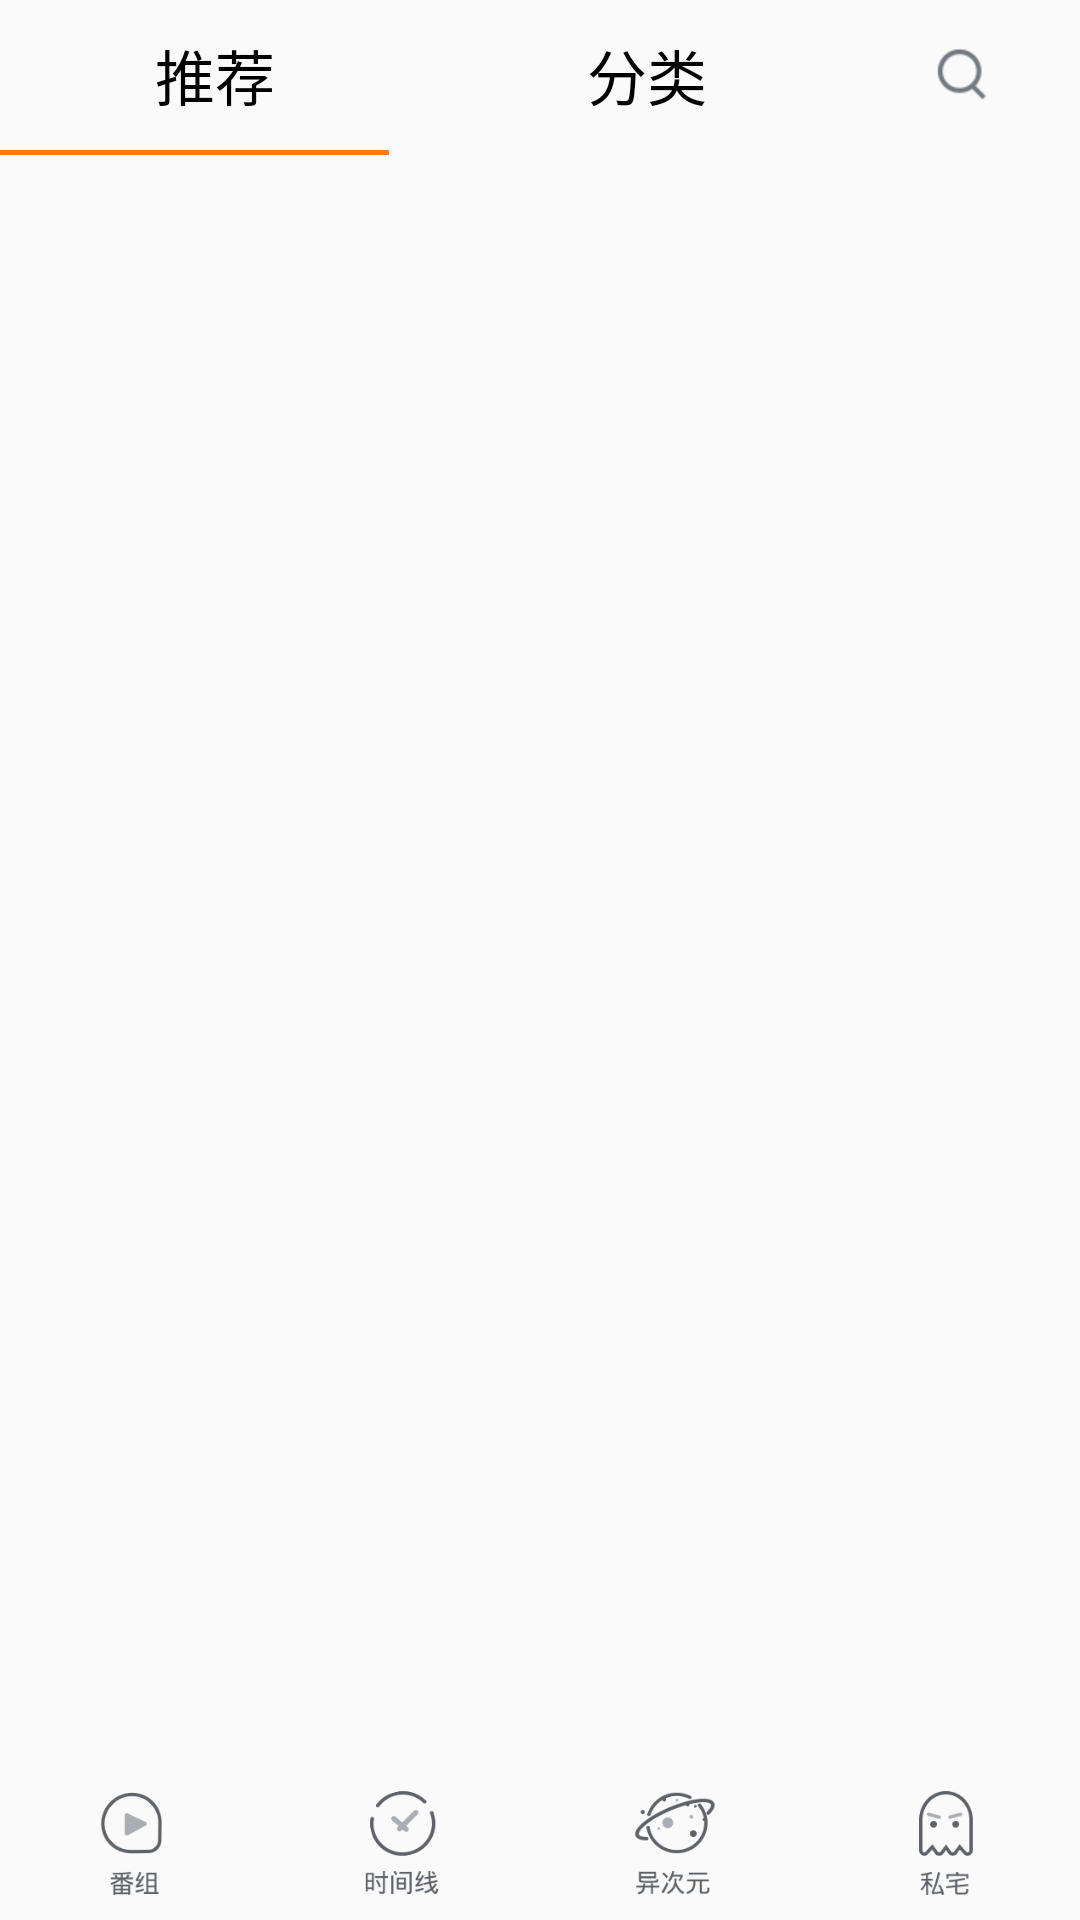

The Android layout XML behind this screen, and the referenced resources:
<!-- AndroidManifest.xml: application theme AppTheme -->
<!-- res/layout/activity_main.xml -->
<RelativeLayout xmlns:android="http://schemas.android.com/apk/res/android"
    xmlns:tools="http://schemas.android.com/tools"
    android:id="@+id/re_main"
    android:layout_width="match_parent"
    android:layout_height="match_parent"
    android:paddingBottom="@dimen/activity_vertical_margin"
    android:paddingLeft="@dimen/activity_horizontal_margin"
    android:paddingRight="@dimen/activity_horizontal_margin"
    android:paddingTop="@dimen/activity_vertical_margin"
    tools:context=".MainActivity">

    <LinearLayout

        android:layout_width="match_parent"
        android:layout_height="match_parent"
        android:orientation="vertical">

        
        <LinearLayout
            android:layout_width="match_parent"
            android:layout_height="50dp"
            android:orientation="horizontal">


            
            <RadioGroup
                android:id="@+id/rg_head_main"
                android:layout_width="0dp"
                android:layout_height="match_parent"
                android:layout_weight="4"
                android:orientation="horizontal">

                <RadioButton
                    android:id="@+id/rb1_head_main"
                    style="@style/TabTxtv"
                    android:text="推荐" />

                <RadioButton
                    android:id="@+id/rb2_head_main"
                    style="@style/TabTxtv"
                    android:text="分类" />
            </RadioGroup>

            <ImageView
                android:id="@+id/image_search_main"
                style="@style/TabTxtv"
                android:src="@mipmap/icon_search" />
        </LinearLayout>

        
        <LinearLayout
            android:layout_width="260dp"
            android:layout_height="wrap_content"
            android:orientation="horizontal">

            <View
                android:id="@+id/view1_head_main"
                style="@style/tabView"
                android:visibility="visible" />

            <View
                android:id="@+id/view2_head_main"
                style="@style/tabView"
                android:visibility="invisible" />

        </LinearLayout>

        <android.support.v4.view.ViewPager
            android:id="@+id/vp_head_main"
            android:layout_width="match_parent"
            android:layout_height="match_parent"></android.support.v4.view.ViewPager>
    </LinearLayout>

    <LinearLayout
        android:layout_width="match_parent"
        android:layout_height="50dp"
        android:layout_alignParentBottom="true"

        android:orientation="horizontal">

        <ImageView
            android:id="@+id/imagebtn1_bottom_main"
            android:layout_width="0dp"
            android:layout_height="wrap_content"
            android:layout_weight="1"
            android:onClick="imagebtnOnClick"
            android:src="@drawable/btn_tabbar_btn_new" />

        <ImageView
            android:id="@+id/imagebtn2_bottom_main"
            android:layout_width="0dp"
            android:layout_height="wrap_content"
            android:layout_weight="1"
            android:onClick="imagebtnOnClick"
            android:src="@drawable/btn_tabbar_btn_timeline" />

        <ImageView
            android:id="@+id/imagebtn3_bottom_main"
            android:layout_width="0dp"
            android:layout_height="wrap_content"
            android:layout_weight="1"
            android:onClick="imagebtnOnClick"
            android:src="@drawable/btn_tabbar_btn_cyber_space" />

        <ImageView
            android:id="@+id/imagebtn4_bottom_main"
            android:layout_width="0dp"
            android:layout_height="wrap_content"
            android:layout_weight="1"
            android:onClick="imagebtnOnClick"
            android:src="@drawable/btn_tabbar_btn_mine" />
    </LinearLayout>

</RelativeLayout>
<!-- resources referenced by this layout -->
<resources>
  <!-- drawable btn_tabbar_btn_cyber_space (drawable) -->
  <?xml version="1.0" encoding="utf-8"?>
  <selector xmlns:android="http://schemas.android.com/apk/res/android">
      <item android:drawable="@mipmap/tabbar_btn_cyber_space_selected" android:state_pressed="true"></item>
      <item android:drawable="@mipmap/tabbar_btn_cyber_space_normal"></item>
  </selector>
  <!-- drawable btn_tabbar_btn_mine (drawable) -->
  <?xml version="1.0" encoding="utf-8"?>
  <selector xmlns:android="http://schemas.android.com/apk/res/android">
      <item android:drawable="@mipmap/tabbar_btn_mine_selected" android:state_pressed="true"></item>
      <item android:drawable="@mipmap/tabbar_btn_mine_normal"></item>
  </selector>
  <!-- drawable btn_tabbar_btn_new (drawable) -->
  <?xml version="1.0" encoding="utf-8"?>
  <selector xmlns:android="http://schemas.android.com/apk/res/android">
      <item android:drawable="@mipmap/tabbar_btn_new_selected" android:state_pressed="true"></item>
      <item android:drawable="@mipmap/tabbar_btn_new_normal"></item>
  </selector>
  <!-- drawable btn_tabbar_btn_timeline (drawable) -->
  <?xml version="1.0" encoding="utf-8"?>
  <selector xmlns:android="http://schemas.android.com/apk/res/android">
      <item android:drawable="@mipmap/tabbar_btn_timeline_selected" android:state_pressed="true"></item>
      <item android:drawable="@mipmap/tabbar_btn_timeline_normal"></item>
  
  </selector>
  <!-- mipmap icon_search: png bitmap (mipmap-xhdpi, 1046 bytes) -->
  <style name="TabTxtv">
          <item name="android:gravity">center</item>
          <item name="android:paddingBottom">10dp</item>
          <item name="android:paddingTop">10dp</item>
          <item name="android:textSize">20sp</item>
  
          <item name="android:layout_width">0dp</item>
          <item name="android:layout_height">wrap_content</item>
          <item name="android:layout_weight">1</item>
          <item name="android:layout_gravity">center_vertical</item>
          <item name="android:button">@null</item>
          <item name="android:paddingLeft">0dp</item>
  
  
      </style>
  <style name="tabView">
          <item name="android:layout_width">0dp</item>
          <item name="android:layout_height">5px</item>
          <item name="android:background">#ffff7b1c</item>
          <item name="android:layout_weight">2</item>
  
  
      </style>
  <style name="AppTheme" parent="Theme.AppCompat.Light.DarkActionBar">
          
      </style>
</resources>
